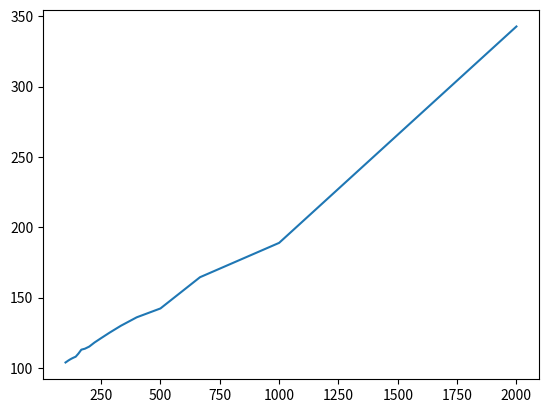

This figure's Python source:
import matplotlib.pyplot as plt

x = [100, 2000 / 19, 1000 / 9, 2000 / 17, 125, 400 / 3, 1000 / 7, 2000 / 13, 500 / 3, 2000 / 11, 200, 2000 / 9, 250, 2000 / 7, 1000 / 3, 400, 500, 2000 / 3, 1000, 2000]
y = [1039 / 10, 209 / 2, 526 / 5, 1059 / 10, 533 / 5, 1073 / 10, 108, 1101 / 10, 113, 1137 / 10, 576 / 5, 1181 / 10, 606 / 5, 1251 / 10, 130, 136, 1423 / 10, 329 / 2, 1889 / 10, 3427 / 10]

plt.plot(x,y)
plt.show()
